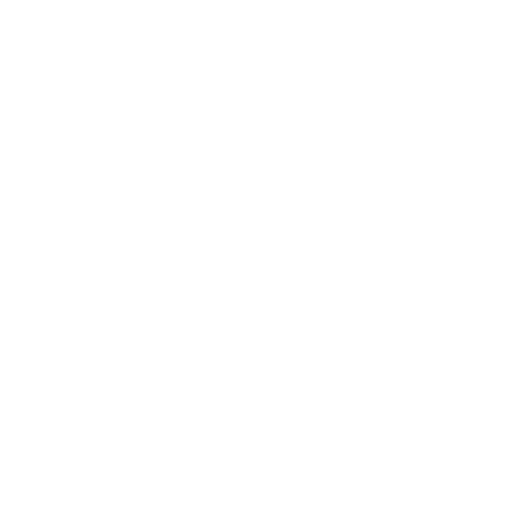
t = 0.00 s
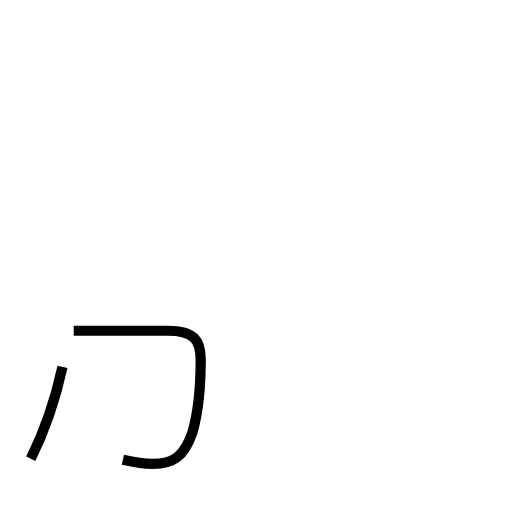
t = 1.18 s
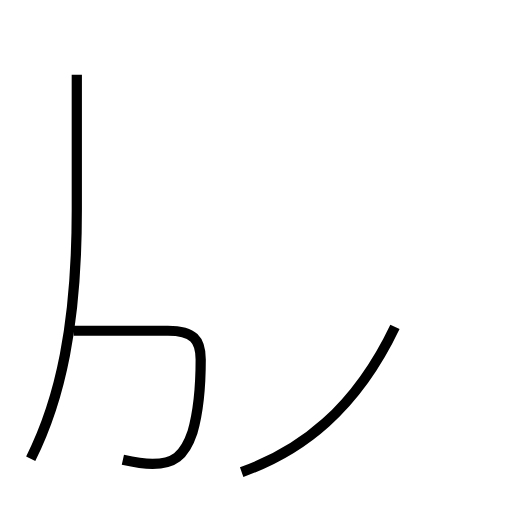
t = 2.67 s
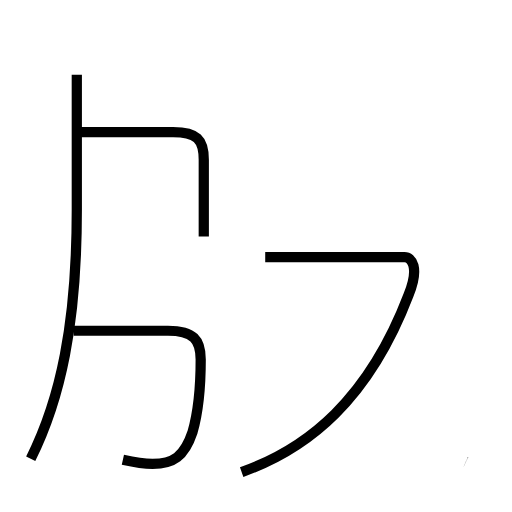
t = 3.96 s
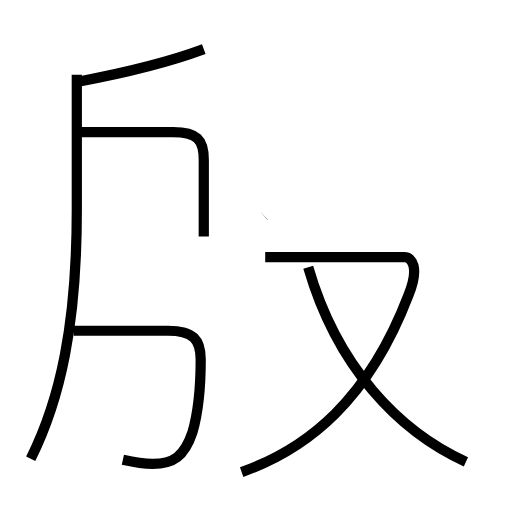
t = 5.10 s
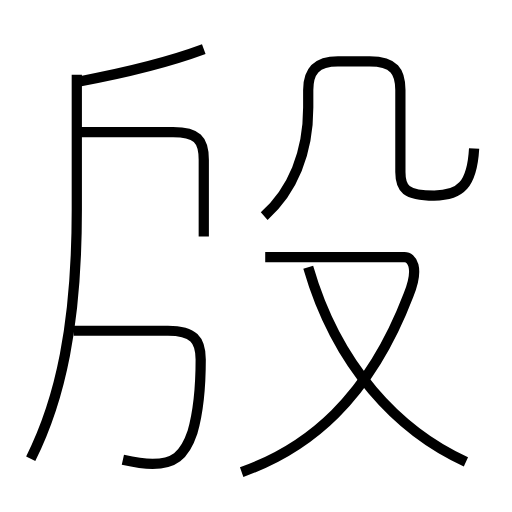
t = 6.47 s

The animated SVG that drew these frames (rendered in a browser with its animation timeline set to each time). Animation: 7 SMIL elements (animate=7); one cycle of 6.47 s.

<?xml version='1.0' encoding='utf-8'?>
<svg viewBox="0.0 -6.0 50.0 50.0" version="1.1" xmlns="http://www.w3.org/2000/svg"><rect x="-1000" y="-1000" width="2000" height="2000" stroke="white" fill="white" /><g style="fill:none;stroke:#000000;stroke-width:1"><path d="M 12.0 0.9 C 12.9 1.1 13.9 1.3 14.9 1.3 C 16.9 1.3 18.0 0.6 18.8 -1.8 C 19.4 -3.9 19.6 -6.3 19.6 -8.9 C 19.6 -10.8 18.9 -11.7 16.4 -11.7 L 7.2 -11.7 " transform="translate(0.0 38.0)" stroke-dasharray="29.718136780904835" stroke-dashoffset="29.718136780904835"><animate attributeName="stroke-dashoffset" from="29.718136780904835" to="0" dur="0.8915441034271451s" begin="0s; anim_end.end" fill="freeze" id="anim0" /></path><path d="M 3.0 0.8 C 5.9 -5.0 7.5 -12.3 7.5 -23.5 L 7.5 -36.7 " transform="translate(0.0 38.0)" stroke-dasharray="38.138545886478546" stroke-dashoffset="38.138545886478546"><animate attributeName="stroke-dashoffset" from="38.138545886478546" to="0" dur="1.1441563765943563s" begin="anim0.end" fill="freeze" id="anim1" /></path><path d="M 23.6 2.1 C 30.1 -0.2 36.0 -5.0 39.9 -15.2 C 41.0 -17.9 40.2 -18.9 39.5 -18.9 L 25.9 -18.9 " transform="translate(0.0 38.0)" stroke-dasharray="42.44938681176978" stroke-dashoffset="42.44938681176978"><animate attributeName="stroke-dashoffset" from="42.44938681176978" to="0" dur="1.2734816043530932s" begin="anim1.end" fill="freeze" id="anim2" /></path><path d="M 19.9 -20.9 L 19.9 -28.4 C 19.9 -30.4 19.2 -31.1 16.9 -31.1 L 7.5 -31.1 " transform="translate(0.0 38.0)" stroke-dasharray="21.65100051087936" stroke-dashoffset="21.65100051087936"><animate attributeName="stroke-dashoffset" from="21.65100051087936" to="0" dur="0.6495300153263808s" begin="anim2.end" fill="freeze" id="anim3" /></path><path d="M 45.5 1.1 C 38.9 -1.9 32.9 -8.2 30.1 -17.9 " transform="translate(0.0 38.0)" stroke-dasharray="25.240899948165165" stroke-dashoffset="25.240899948165165"><animate attributeName="stroke-dashoffset" from="25.240899948165165" to="0" dur="0.7572269984449549s" begin="anim3.end" fill="freeze" id="anim4" /></path><path d="M 7.5 -36.0 C 11.8 -36.8 16.4 -37.9 19.9 -39.2 " transform="translate(0.0 38.0)" stroke-dasharray="12.820534765556687" stroke-dashoffset="12.820534765556687"><animate attributeName="stroke-dashoffset" from="12.820534765556687" to="0" dur="0.3846160429667006s" begin="anim4.end" fill="freeze" id="anim5" /></path><path d="M 25.8 -22.9 C 28.6 -25.4 30.1 -29.1 30.1 -33.5 L 30.1 -35.2 C 30.1 -37.0 30.8 -38.0 33.0 -38.0 L 36.1 -38.0 C 38.5 -38.0 39.1 -37.0 39.1 -35.2 L 39.1 -27.2 C 39.1 -25.6 39.6 -24.9 42.4 -24.9 C 45.0 -24.9 46.1 -26.0 46.3 -29.5" transform="translate(0.0 38.0)" stroke-dasharray="45.72070882079764" stroke-dashoffset="45.72070882079764"><animate attributeName="stroke-dashoffset" from="45.72070882079764" to="0" dur="1.3716212646239292s" begin="anim5.end" fill="freeze" id="anim_end" /></path></g></svg>
